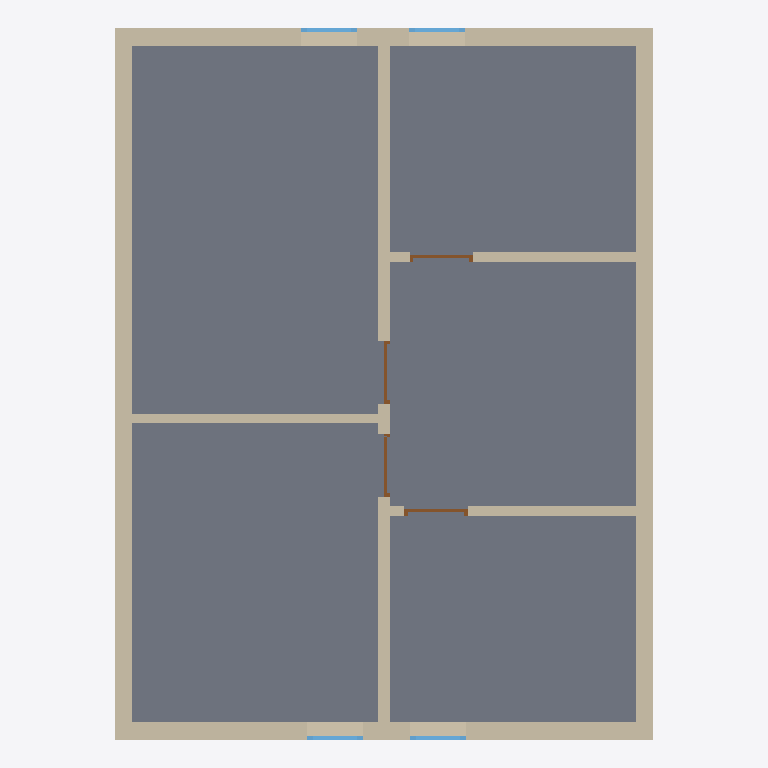
Plan cut of the same IFC building model at storey '1stFloor' (level 2.88 m, cut at 4.28 m), seen from above with north up, elements coloured by IFC class: 8 walls (beige), 4 windows (light blue), 4 doors (brown), 1 slab (grey). Cut surfaces are drawn darker.
Extent 8.6 m × 11.4 m × 10.6 m (x, y, z). Storeys (3): GroundFloor at 0.00 m; 1stFloor at 2.88 m; attic at 5.68 m. Elements (51): 20 IfcWall, 13 IfcWindow, 11 IfcDoor, 6 IfcSlab, 1 IfcSpaceHeater.

HEADER;
FILE_DESCRIPTION(('ViewDefinition[DesignTransferView]'),'2;1');
FILE_NAME('ExampleHOM_with_radiator.ifc','2024-06-24T12:15:26+02:00',(''),(''),'IfcOpenShell v0.7.0-f7c03db75','BlenderBIM [number]-993ce46','');
FILE_SCHEMA(('IFC4'));
ENDSEC;
DATA;
#1=IFCPROJECT('2BUH8sMVn6_gud_WtA7RGr',$,'My Project',$,$,$,$,(#14,#26),#9);
#30=IFCSITE('1DgXiG8Sr2HOOlZ9B7GBYG',$,'My Site',$,$,#53,$,$,$,$,$,$,$,$);
#36=IFCBUILDING('1NoMGWVrr8OwjmcNpVBrJ9',$,'My Building',$,$,#59,$,$,$,$,$,$);
#42=IFCBUILDINGSTOREY('0EenvLpQbETP7Z9zZPypLt',$,'GroundFloor',$,$,#65,$,$,$,$);
#1993=IFCBUILDINGSTOREY('2PEw5fyaXDXuNja6VTKt3L',$,'1stFloor',$,$,#2008,$,$,$,$);
#2823=IFCBUILDINGSTOREY('1Wg0lMnJH8JAEdeT98Fnkm',$,'attic',$,$,#2970,$,$,$,$);
#2009=IFCSLAB('3zs3vApFL8GOQZVds29DlG',$,'1stFloor_Floor',$,$,#2018,#2025,$,.FLOOR.);
#2286=IFCWALL('2KowSgZsjATBWJuHpDdycr',$,'1stFloor_OW_right',$,$,#2762,#2292,$,$);
#2194=IFCWALL('3aUt73ErfBoeTz3k$uBH8t',$,'1stFloor_OW_left',$,$,#2757,#2200,$,$);
#2095=IFCWALL('1TBmxcn394JwANuj17Kasq',$,'1stFloor_OW_back',$,$,#2752,#2101,$,$);
#2057=IFCWALL('3mHHp7K4z3Xf81K0kot9SP',$,'1stFloor_OW_front',$,$,#2747,#2063,$,$);
#2342=IFCWALL('3XSqHULMP6J8r3N9cLrHS3',$,'1stFloor_IW2',$,$,#2384,#2348,$,$);
#2385=IFCWALL('0m6wiaeFTF6vXPevNm4cDw',$,'1stFloor_IW1',$,$,#2481,#2391,$,$);
#2579=IFCWALL('09$9TU2RnA7uVsw1y4WBdo',$,'1stFloor_IW3',$,$,#2621,#2585,$,$);
#2482=IFCWALL('1r2oaAtO5CaAAIGrraBzmt',$,'1stFloor_IW4',$,$,#2578,#2488,$,$);
#6448=IFCWINDOW('0zJqePYF18j9ZC82LilMp7',$,'1stFloor_Window1',$,$,#7006,#6479,$,$,$,$,$,$);
#6523=IFCWINDOW('2zDuk2OGjATu3B6GDUhpaf',$,'1stFloor_Window2',$,$,#7011,#6554,$,$,$,$,$,$);
#6583=IFCWINDOW('2FPJZhbcj7bRXBURoz0E5R',$,'1stFloor_Window3',$,$,#7016,#6614,$,$,$,$,$,$);
#6643=IFCWINDOW('0QkQ$kNzLD6QqvsMIqr3WO',$,'1stFloor_Window4',$,$,#7021,#6674,$,$,$,$,$,$);
#6804=IFCDOOR('1ggjiMNor05RJvfDGK0hd0',$,'1stFloor_Door2','FirstFloor_ID_Corridor8_Bath9',$,#6848,#6836,$,$,$,$,$,$);
#6738=IFCDOOR('259dAQXs98cgee8Lwll77N',$,'1stFloor_Door1','FirstFloor_ID_Corridor8_Children7',$,#6782,#6770,$,$,$,$,$,$);
#9140=IFCDOOR('2jaxrD5qzCyR71E3ZpFywb',$,'1stFloor_Door4','FirstFloor_ID_Corridor8_Bedroom6',$,#9224,#9166,$,$,$,$,$,$);
#8775=IFCDOOR('3wWtjRWTvEKuitG13mnmQv',$,'1stFloor_Door3','FirstFloor_ID_Corridor8_Children10',$,#8849,#8806,$,$,$,$,$,$);
ENDSEC;